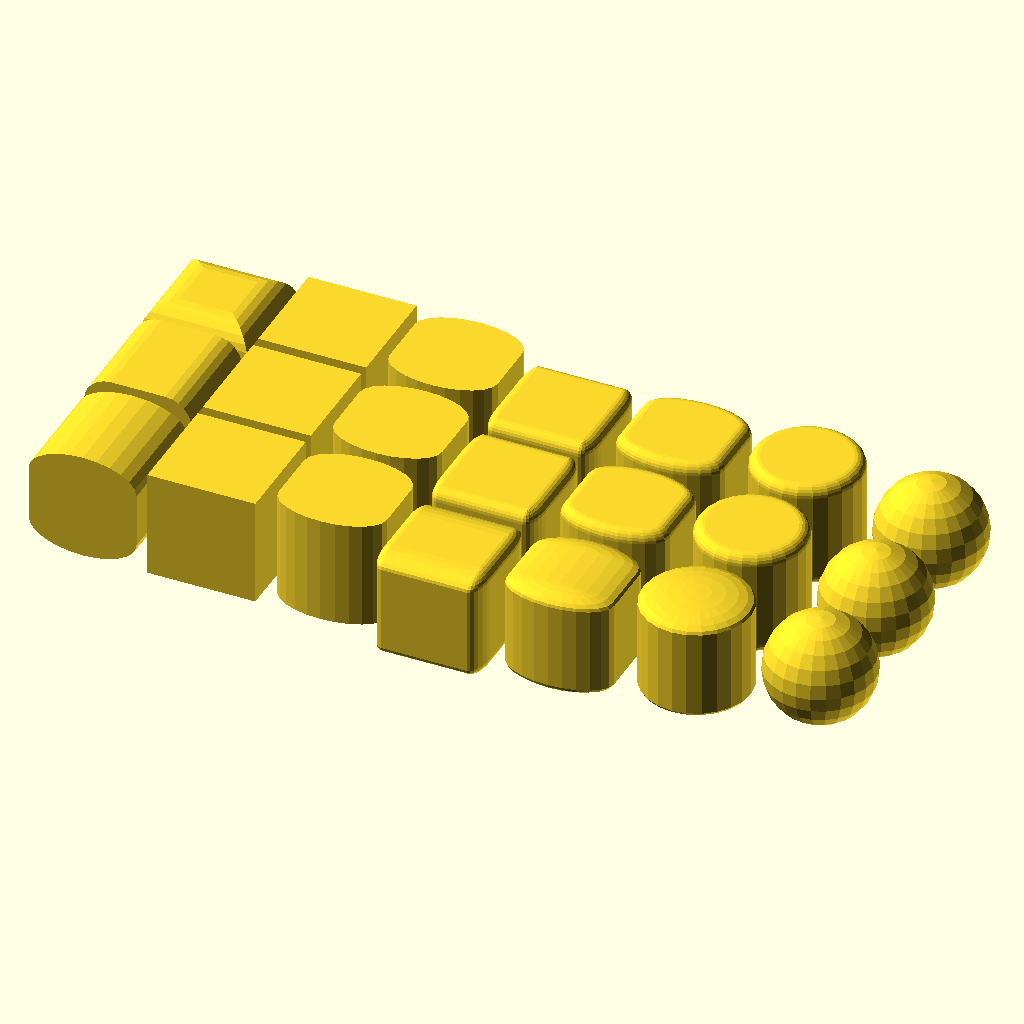
Cell 1: rendered with the file's own defaults.
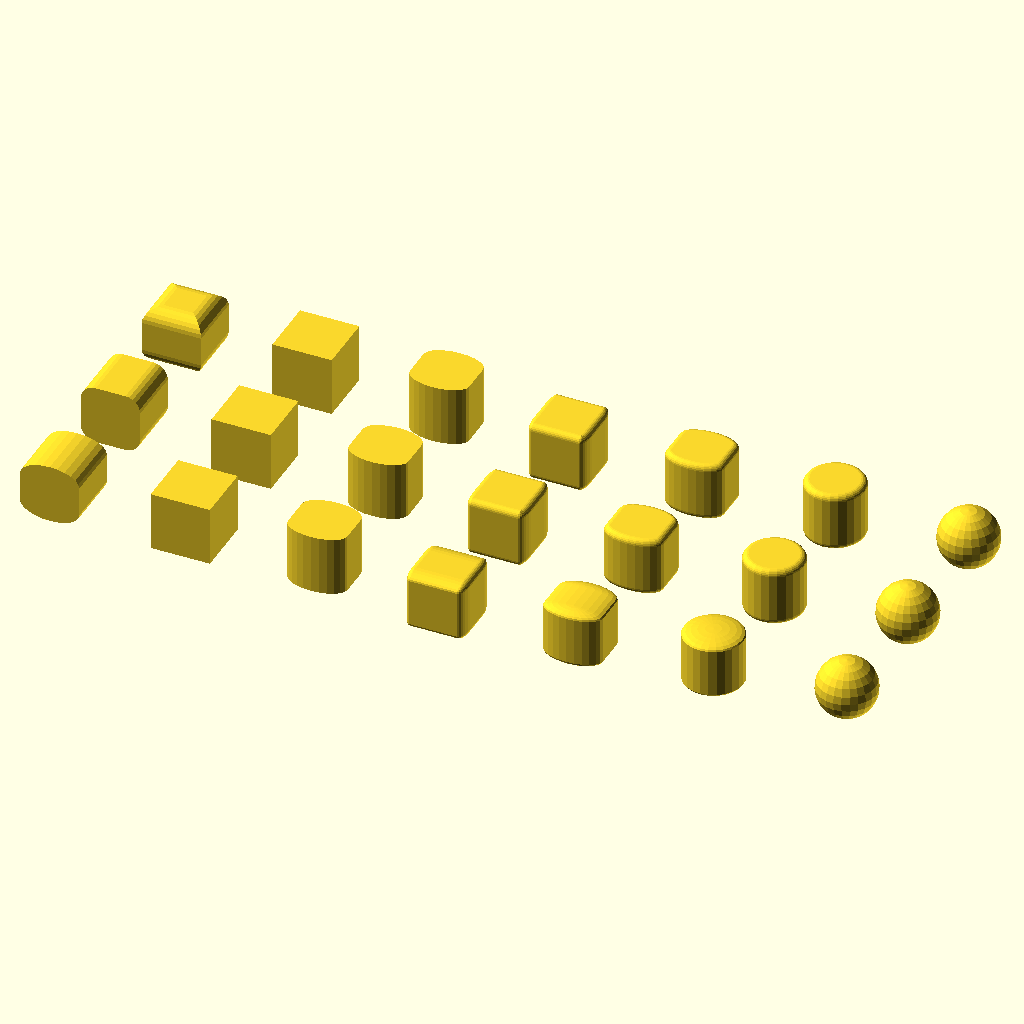
Cell 2: the same model with spacing = 220.
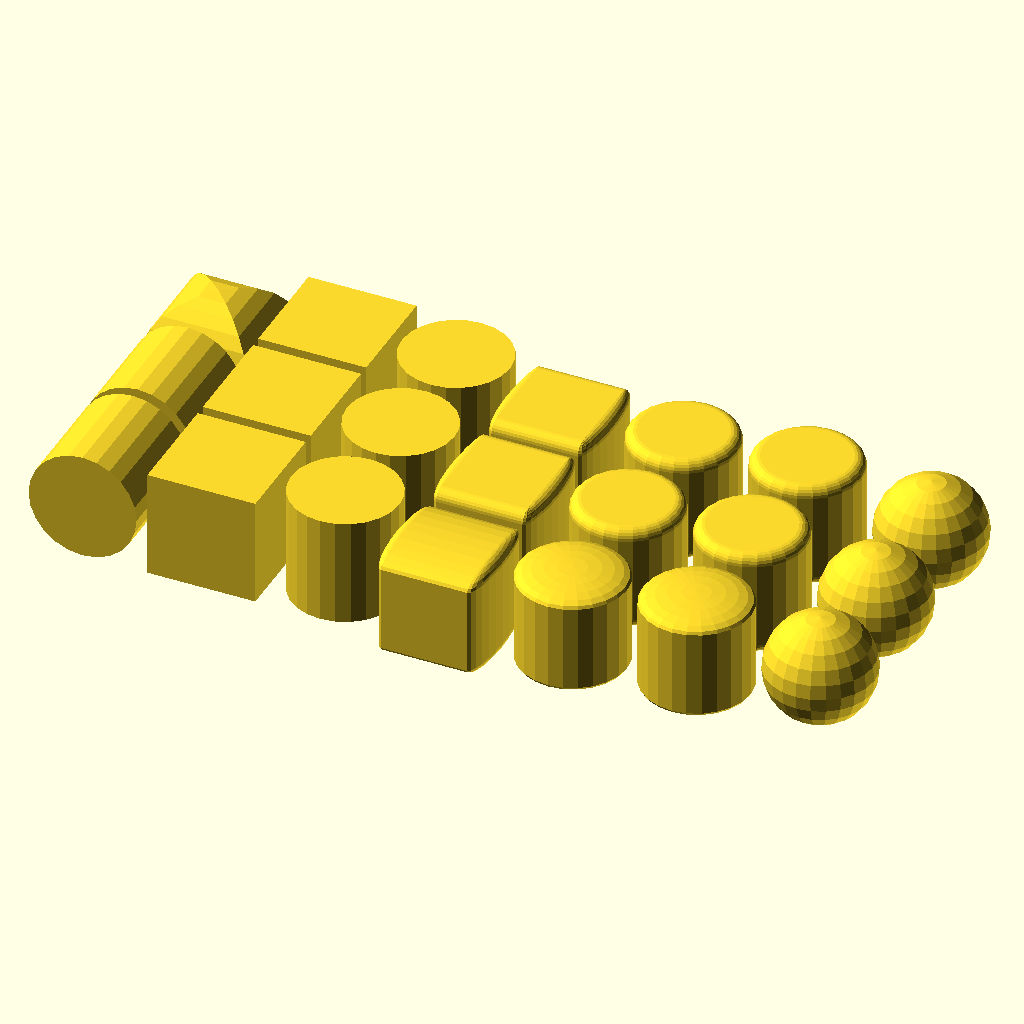
Cell 3: srad = 50 (everything else at default).
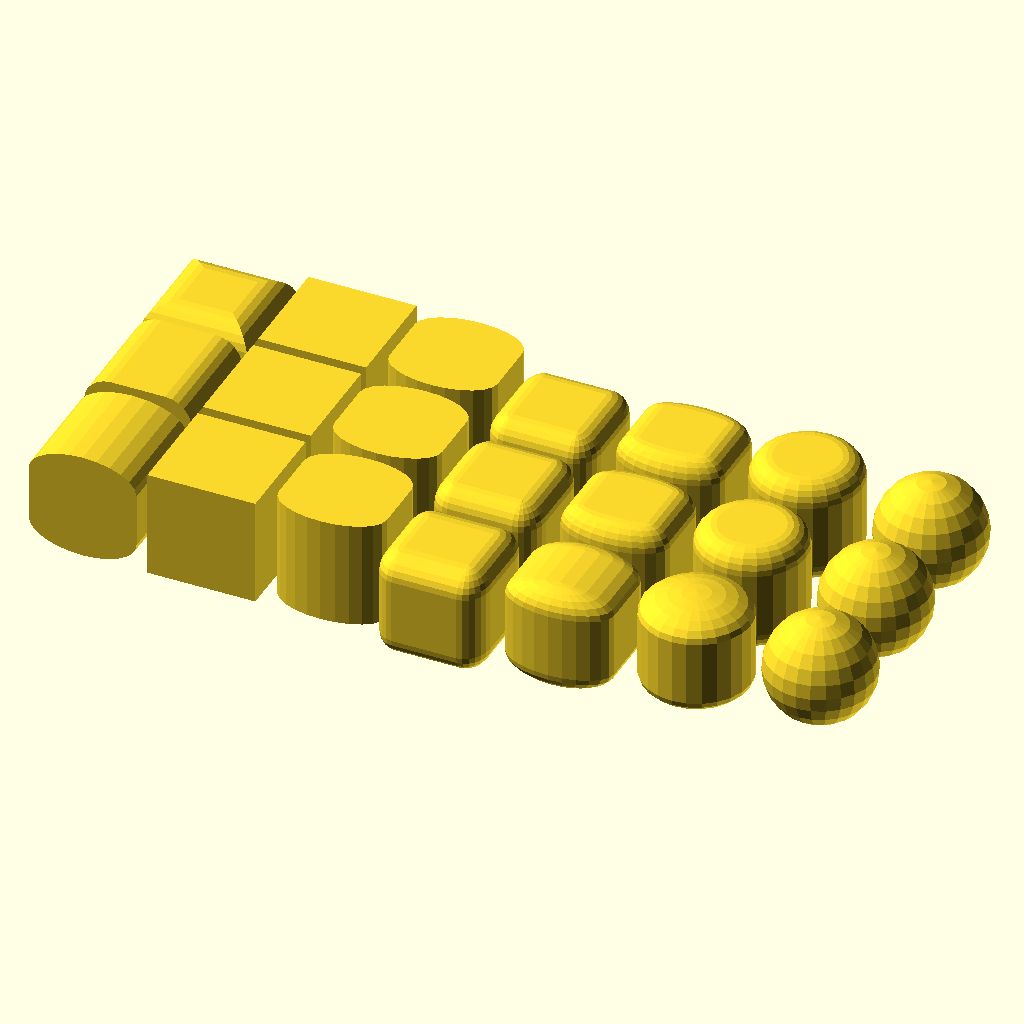
Cell 4: trad = 20 (everything else at default).
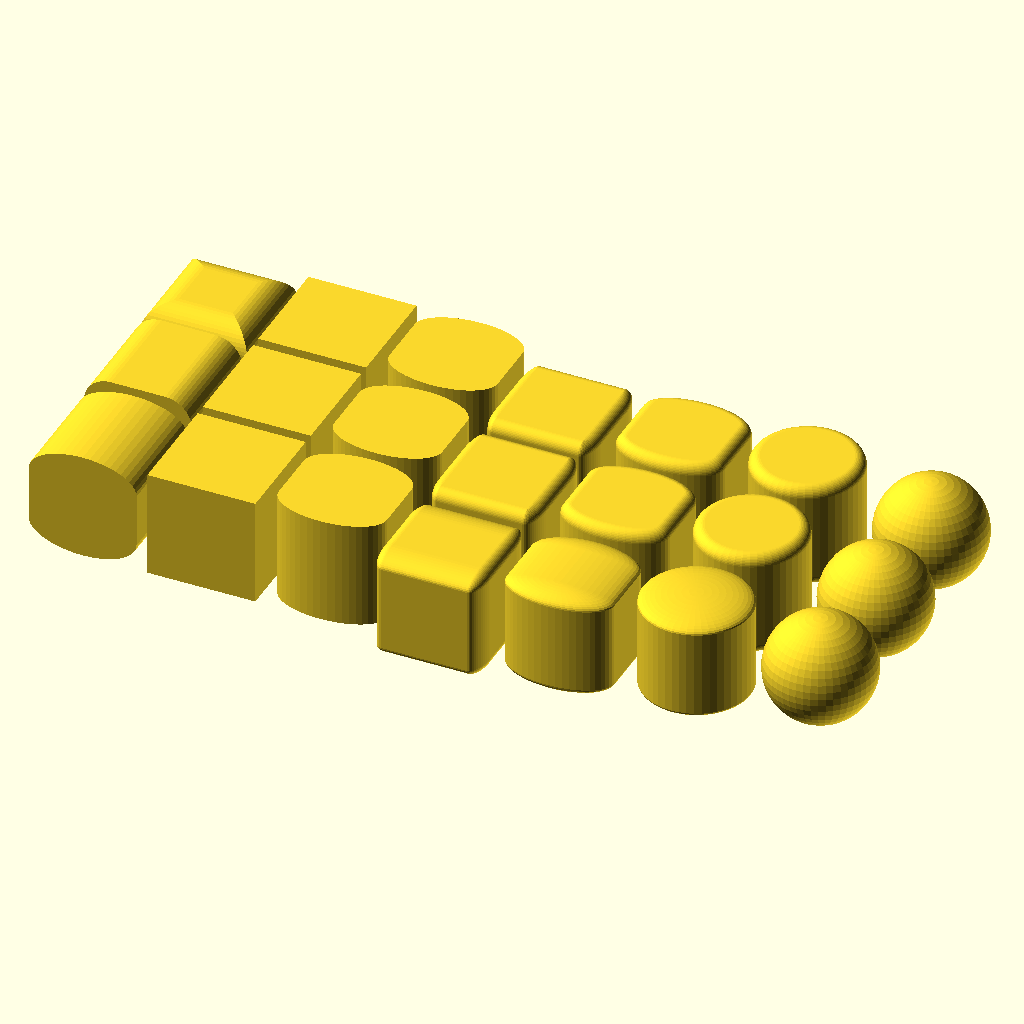
Cell 5: preview_fn = 48 (everything else at default).
All cells are drawn from the same view direction (rotation 55°, 0°, 25°, orthographic, colour scheme Cornfield), but the view is re-fitted for each cell, so position and scale can differ between cells as well as the parameter.
OpenSCAD source file 2023/test/TOGPolyhedronLib1-RoundedCuboid.scad:
// TOGPolyhedronLib1-RoundedCuboid
// 
// Test that rounded cuboid works,
// including all the edge cases I can think of
// (different relationships between size and x/y/z radius)

use <../lib/TOGMod1.scad>
use <../lib/TOGPolyhedronLib1.scad>

spacing = 110;

// Large radius
lrad = 50;
// Small radius
srad = 25;
// Tiny radius
trad = 10;

/* [Detail] */

preview_fn = 24;
render_fn = 48;

$fn = $preview ? preview_fn : render_fn;

for( p=[[-1, "ellipsoid"], [0, "ovoid1"], [1, "ovoid2"]] )
let( yoff=p[0]*spacing )
let( corner_shape=p[1] )
togmod1_domodule(["union",
	["translate", [-3*spacing,yoff+30,0], tphl1_make_rounded_cuboid([100,100,100], r=[lrad, 0,  srad], corner_shape=corner_shape)],
	["translate", [-2*spacing,yoff+30,0], tphl1_make_rounded_cuboid([100,100,100], r=[lrad, 0,     0], corner_shape=corner_shape)],
	["translate", [-1*spacing,yoff+30,0], tphl1_make_rounded_cuboid([100,100,100], r=[lrad,srad,   0], corner_shape=corner_shape)],
	["translate", [ 0*spacing,yoff+ 0,0], tphl1_make_rounded_cuboid([100,100,100], r=[trad,srad,trad], corner_shape=corner_shape)],
	["translate", [ 1*spacing,yoff+10,0], tphl1_make_rounded_cuboid([100,100,100], r=[lrad,srad,trad], corner_shape=corner_shape)],
	["translate", [ 2*spacing,yoff+20,0], tphl1_make_rounded_cuboid([100,100,100], r=[lrad,lrad,trad], corner_shape=corner_shape)],
	["translate", [ 3*spacing,yoff+30,0], tphl1_make_rounded_cuboid([100,100,100], r=[lrad,lrad,lrad], corner_shape=corner_shape)],
]);
Parameter table extracted from the source (name, type, default, range or options):
spacing: number, default 110
lrad: number, default 50
srad: number, default 25
trad: number, default 10
preview_fn: number, default 24
render_fn: number, default 48
